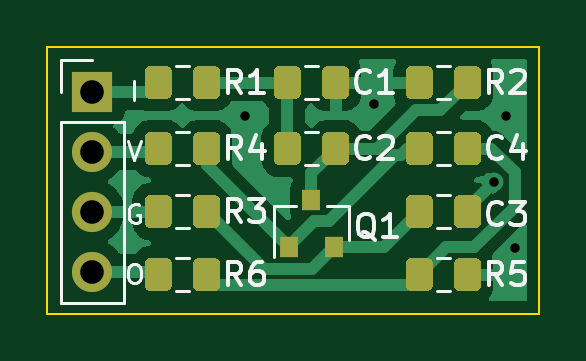
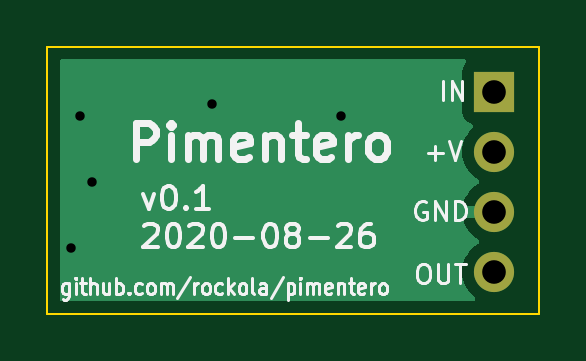
Circuit board: 11 layer files. Board 20.8 x 11.3 mm.
- bottom_copper: pimentero-B_Cu.gbr (3545 bytes)
- bottom_mask: pimentero-B_Mask.gbr (678 bytes)
- paste: pimentero-B_Paste.gbr (490 bytes)
- bottom_silk: pimentero-B_SilkS.gbr (17603 bytes)
- outline: pimentero-Edge_Cuts.gbr (720 bytes)
- top_copper: pimentero-F_Cu.gbr (22329 bytes)
- top_mask: pimentero-F_Mask.gbr (7733 bytes)
- paste: pimentero-F_Paste.gbr (7545 bytes)
- top_silk: pimentero-F_SilkS.gbr (17642 bytes)
- drill: pimentero-NPTH.drl (306 bytes)
- drill: pimentero-PTH.drl (436 bytes)

=== bottom_copper: pimentero-B_Cu.gbr ===
%TF.GenerationSoftware,KiCad,Pcbnew,(5.99.0-2965-g3673c2369)*%
%TF.CreationDate,2020-08-26T09:47:43+03:00*%
%TF.ProjectId,pimentero,70696d65-6e74-4657-926f-2e6b69636164,rev?*%
%TF.SameCoordinates,Original*%
%TF.FileFunction,Copper,L2,Bot*%
%TF.FilePolarity,Positive*%
%FSLAX46Y46*%
G04 Gerber Fmt 4.6, Leading zero omitted, Abs format (unit mm)*
G04 Created by KiCad (PCBNEW (5.99.0-2965-g3673c2369)) date 2020-08-26 09:47:43*
%MOMM*%
%LPD*%
G01*
G04 APERTURE LIST*
%TA.AperFunction,ComponentPad*%
%ADD10R,1.700000X1.700000*%
%TD*%
%TA.AperFunction,ComponentPad*%
%ADD11O,1.700000X1.700000*%
%TD*%
%TA.AperFunction,ViaPad*%
%ADD12C,0.800000*%
%TD*%
G04 APERTURE END LIST*
D10*
%TO.P,J1,1,Pin_1*%
%TO.N,IN*%
X104902000Y-68326000D03*
D11*
%TO.P,J1,2,Pin_2*%
%TO.N,VCC*%
X104902000Y-70866000D03*
%TO.P,J1,3,Pin_3*%
%TO.N,GND*%
X104902000Y-73406000D03*
%TO.P,J1,4,Pin_4*%
%TO.N,OUT*%
X104902000Y-75946000D03*
%TD*%
D12*
%TO.N,GND*%
X116840000Y-68834000D03*
X121920000Y-72136000D03*
X122809000Y-74930000D03*
X111379000Y-69342000D03*
X122428000Y-69342000D03*
%TD*%
%TA.AperFunction,Conductor*%
%TO.N,GND*%
G36*
X123253897Y-66954226D02*
G01*
X123300390Y-67007882D01*
X123311776Y-67060224D01*
X123311776Y-77084776D01*
X123291774Y-77152897D01*
X123238118Y-77199390D01*
X123185776Y-77210776D01*
X105853687Y-77210776D01*
X105785566Y-77190774D01*
X105739073Y-77137118D01*
X105728969Y-77066844D01*
X105772024Y-76988822D01*
X105869914Y-76905513D01*
X106017746Y-76728707D01*
X106133674Y-76529524D01*
X106214384Y-76313655D01*
X106257566Y-76087287D01*
X106257567Y-76087276D01*
X106260029Y-75830770D01*
X106221200Y-75603611D01*
X106221198Y-75603601D01*
X106144652Y-75386237D01*
X106144646Y-75386222D01*
X106032573Y-75184866D01*
X106032567Y-75184859D01*
X105888156Y-75005246D01*
X105715553Y-74852541D01*
X105715552Y-74852540D01*
X105603491Y-74783059D01*
X105556136Y-74730163D01*
X105544897Y-74660062D01*
X105573341Y-74595012D01*
X105605559Y-74567632D01*
X105694410Y-74514876D01*
X105869914Y-74365513D01*
X106017746Y-74188707D01*
X106133674Y-73989524D01*
X106214384Y-73773655D01*
X106236065Y-73660000D01*
X104774000Y-73660000D01*
X104705879Y-73639998D01*
X104659386Y-73586342D01*
X104648000Y-73534000D01*
X104648000Y-73278000D01*
X104668002Y-73209879D01*
X104721658Y-73163386D01*
X104774000Y-73152000D01*
X106236309Y-73152000D01*
X106221200Y-73063611D01*
X106221198Y-73063601D01*
X106144652Y-72846237D01*
X106144646Y-72846222D01*
X106032573Y-72644866D01*
X106032567Y-72644859D01*
X105888156Y-72465246D01*
X105715553Y-72312541D01*
X105715552Y-72312540D01*
X105603491Y-72243059D01*
X105556136Y-72190163D01*
X105544897Y-72120062D01*
X105573341Y-72055012D01*
X105605559Y-72027632D01*
X105694410Y-71974876D01*
X105869914Y-71825513D01*
X106017746Y-71648707D01*
X106133674Y-71449524D01*
X106214384Y-71233655D01*
X106257566Y-71007287D01*
X106257567Y-71007276D01*
X106260029Y-70750770D01*
X106221200Y-70523611D01*
X106221198Y-70523601D01*
X106144652Y-70306237D01*
X106144646Y-70306222D01*
X106032573Y-70104866D01*
X106032567Y-70104859D01*
X105888156Y-69925246D01*
X105829640Y-69873476D01*
X105791874Y-69813357D01*
X105792606Y-69742364D01*
X105831604Y-69683037D01*
X105880519Y-69657400D01*
X106009920Y-69622727D01*
X106147154Y-69507574D01*
X106236729Y-69352426D01*
X106236728Y-69352426D01*
X106267837Y-69175999D01*
X106267837Y-67476002D01*
X106198727Y-67218081D01*
X106134229Y-67141215D01*
X106105765Y-67076174D01*
X106116982Y-67006070D01*
X106164321Y-66953159D01*
X106230751Y-66934224D01*
X123185776Y-66934224D01*
X123253897Y-66954226D01*
G37*
%TD.AperFunction*%
%TD*%
M02*

=== bottom_mask: pimentero-B_Mask.gbr ===
%TF.GenerationSoftware,KiCad,Pcbnew,(5.99.0-2965-g3673c2369)*%
%TF.CreationDate,2020-08-26T09:47:44+03:00*%
%TF.ProjectId,pimentero,70696d65-6e74-4657-926f-2e6b69636164,rev?*%
%TF.SameCoordinates,Original*%
%TF.FileFunction,Soldermask,Bot*%
%TF.FilePolarity,Negative*%
%FSLAX46Y46*%
G04 Gerber Fmt 4.6, Leading zero omitted, Abs format (unit mm)*
G04 Created by KiCad (PCBNEW (5.99.0-2965-g3673c2369)) date 2020-08-26 09:47:44*
%MOMM*%
%LPD*%
G01*
G04 APERTURE LIST*
%ADD10R,1.700000X1.700000*%
%ADD11O,1.700000X1.700000*%
G04 APERTURE END LIST*
D10*
%TO.C,J1*%
X104902000Y-68326000D03*
D11*
X104902000Y-70866000D03*
X104902000Y-73406000D03*
X104902000Y-75946000D03*
%TD*%
M02*

=== paste: pimentero-B_Paste.gbr ===
%TF.GenerationSoftware,KiCad,Pcbnew,(5.99.0-2965-g3673c2369)*%
%TF.CreationDate,2020-08-26T09:47:43+03:00*%
%TF.ProjectId,pimentero,70696d65-6e74-4657-926f-2e6b69636164,rev?*%
%TF.SameCoordinates,Original*%
%TF.FileFunction,Paste,Bot*%
%TF.FilePolarity,Positive*%
%FSLAX46Y46*%
G04 Gerber Fmt 4.6, Leading zero omitted, Abs format (unit mm)*
G04 Created by KiCad (PCBNEW (5.99.0-2965-g3673c2369)) date 2020-08-26 09:47:43*
%MOMM*%
%LPD*%
G01*
G04 APERTURE LIST*
G04 APERTURE END LIST*
M02*

=== bottom_silk: pimentero-B_SilkS.gbr (17603 bytes, source omitted) ===
=== outline: pimentero-Edge_Cuts.gbr ===
%TF.GenerationSoftware,KiCad,Pcbnew,(5.99.0-2965-g3673c2369)*%
%TF.CreationDate,2020-08-26T09:47:44+03:00*%
%TF.ProjectId,pimentero,70696d65-6e74-4657-926f-2e6b69636164,rev?*%
%TF.SameCoordinates,Original*%
%TF.FileFunction,Profile,NP*%
%FSLAX46Y46*%
G04 Gerber Fmt 4.6, Leading zero omitted, Abs format (unit mm)*
G04 Created by KiCad (PCBNEW (5.99.0-2965-g3673c2369)) date 2020-08-26 09:47:44*
%MOMM*%
%LPD*%
G01*
G04 APERTURE LIST*
%TA.AperFunction,Profile*%
%ADD10C,0.100000*%
%TD*%
G04 APERTURE END LIST*
D10*
X102997000Y-66421000D02*
X123825000Y-66421000D01*
X123825000Y-66421000D02*
X123825000Y-77724000D01*
X123825000Y-77724000D02*
X102997000Y-77724000D01*
X102997000Y-77724000D02*
X102997000Y-66421000D01*
M02*

=== top_copper: pimentero-F_Cu.gbr (22329 bytes, source omitted) ===
=== top_mask: pimentero-F_Mask.gbr (7733 bytes, source omitted) ===
=== paste: pimentero-F_Paste.gbr (7545 bytes, source omitted) ===
=== top_silk: pimentero-F_SilkS.gbr (17642 bytes, source omitted) ===
=== drill: pimentero-NPTH.drl ===
M48
; DRILL file {KiCad (5.99.0-2965-g3673c2369)} date Wed Aug 26 09:47:47 2020
; FORMAT={-:-/ absolute / inch / decimal}
; #@! TF.CreationDate,2020-08-26T09:47:47+03:00
; #@! TF.GenerationSoftware,Kicad,Pcbnew,(5.99.0-2965-g3673c2369)
; #@! TF.FileFunction,NonPlated,1,2,NPTH
FMAT,2
INCH
%
G90
G05
T0
M30

=== drill: pimentero-PTH.drl ===
M48
; DRILL file {KiCad (5.99.0-2965-g3673c2369)} date Wed Aug 26 09:47:47 2020
; FORMAT={-:-/ absolute / inch / decimal}
; #@! TF.CreationDate,2020-08-26T09:47:47+03:00
; #@! TF.GenerationSoftware,Kicad,Pcbnew,(5.99.0-2965-g3673c2369)
; #@! TF.FileFunction,Plated,1,2,PTH
FMAT,2
INCH
T1C0.0157
T2C0.0394
%
G90
G05
T1
X4.385Y-2.73
X4.6Y-2.71
X4.8Y-2.84
X4.82Y-2.73
X4.835Y-2.95
T2
X4.13Y-2.69
X4.13Y-2.79
X4.13Y-2.89
X4.13Y-2.99
T0
M30
